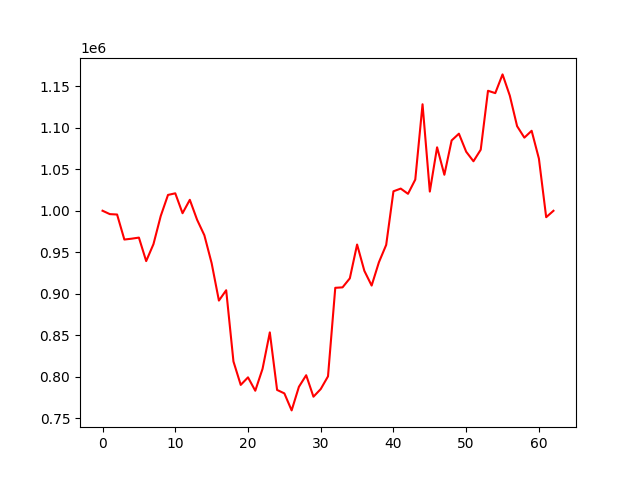

The file beside this chart, header and first rows:
, 0
0, 1000000
1, 995927
2, 995442
3, 965296
4, 966330
5, 967633
6, 939322
7, 959724
8, 993641
9, 1019043
10, 1020985
11, 997007
12, 1013167
13, 989134
14, 970441
15, 936832
16, 891744
17, 904223
18, 818382
19, 790152
20, 799244
21, 783131
22, 809524
23, 853408
24, 784098
25, 779936
26, 759439
27, 787871
28, 801823
29, 775936
30, 785161
31, 800469
32, 907132
33, 907677
34, 918532
35, 959281
36, 927564
37, 909838
38, 937921
39, 958838
40, 1023432
41, 1026674
42, 1020383
43, 1037527
44, 1128293
45, 1023092
46, 1076421
47, 1043333
48, 1084697
49, 1092820
50, 1071110
51, 1059615
52, 1073554
53, 1144543
54, 1141696
55, 1164263
56, 1138621
57, 1101912
58, 1088059
59, 1096336
... 3 more rows
